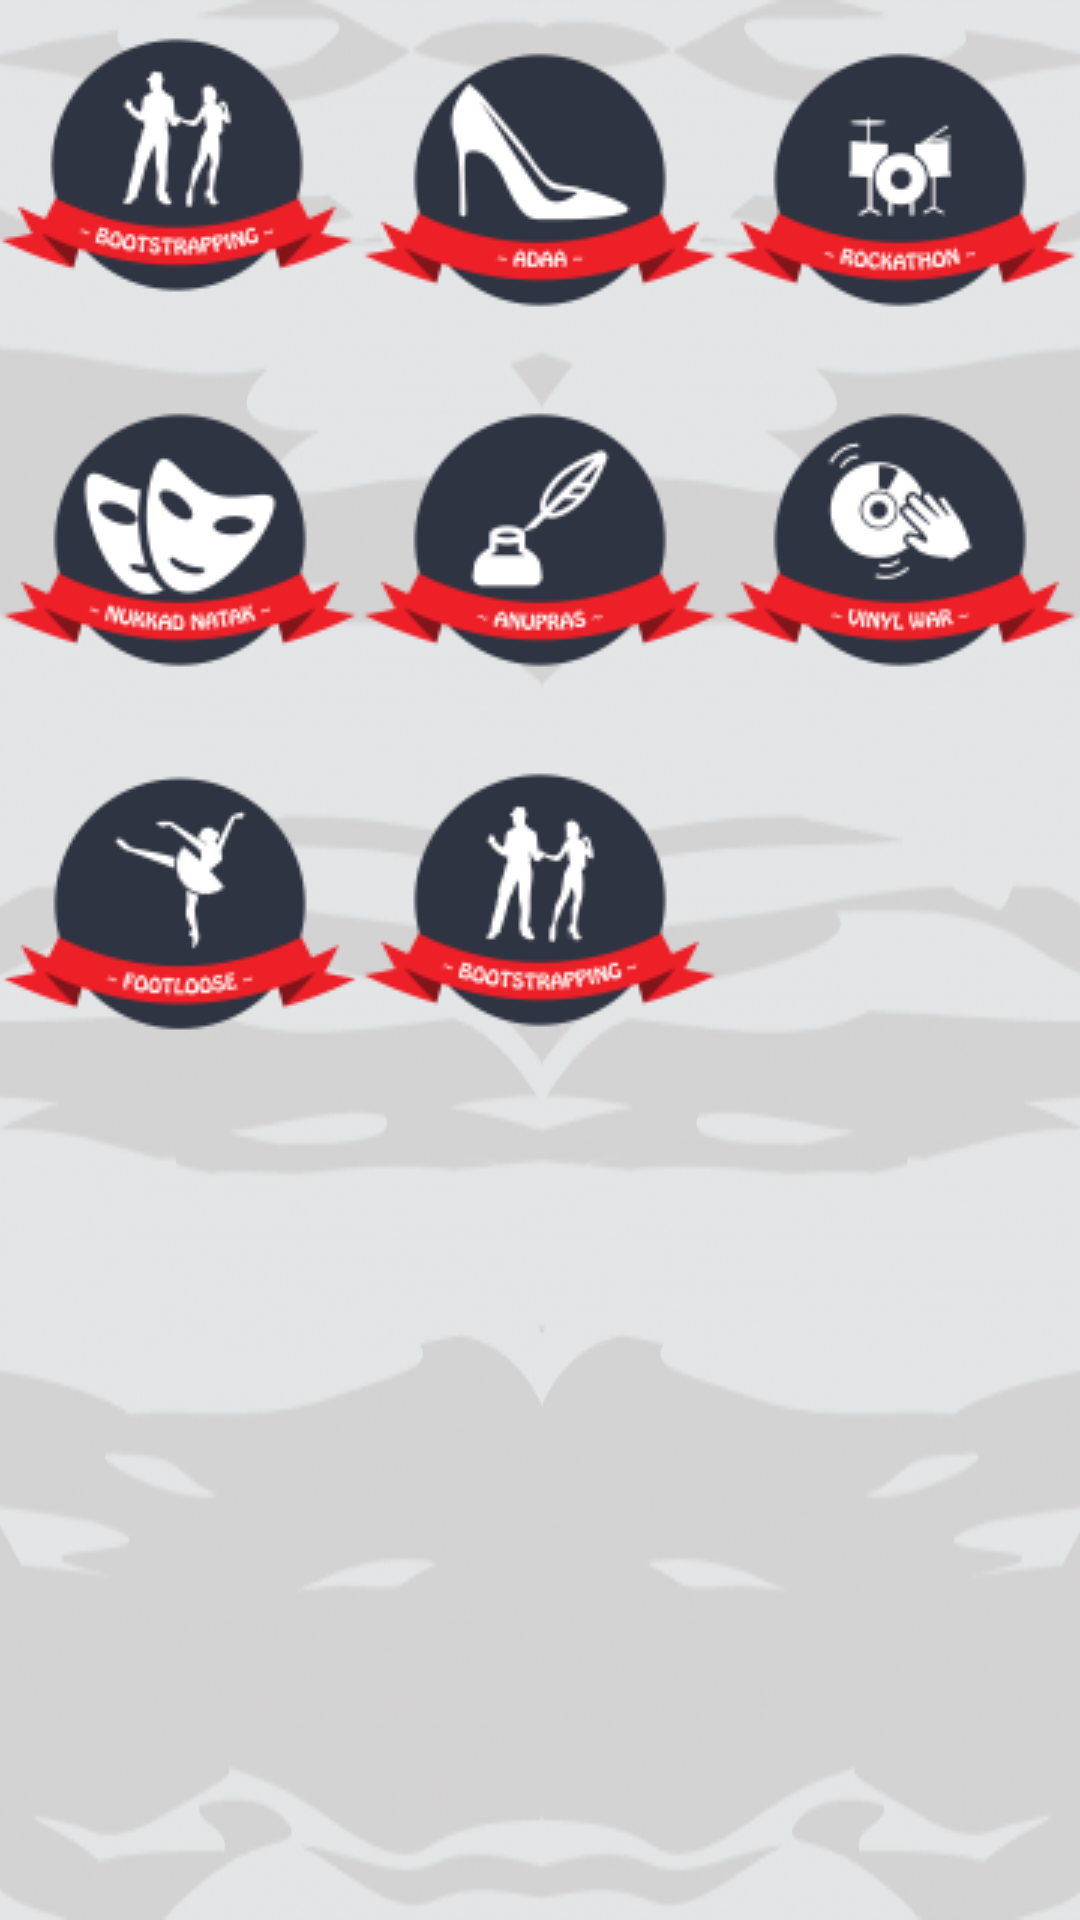

Layout XML and referenced resources for this Android screen:
<!-- AndroidManifest.xml: application theme AppTheme -->
<!-- res/layout/activity_endeavour.xml -->
<?xml version="1.0" encoding="utf-8"?>
<ScrollView xmlns:android="http://schemas.android.com/apk/res/android"

    xmlns:app="http://schemas.android.com/apk/res-auto"
    android:layout_width="fill_parent"
    android:layout_height="fill_parent"
    android:orientation="horizontal"
    android:background="@drawable/bg1"

    >



    <LinearLayout
        android:layout_width="match_parent"
        android:layout_height="wrap_content"
        android:orientation="vertical"
        >


        <ImageView
            android:layout_width="match_parent"
            android:layout_height="wrap_content"
            app:srcCompat="@drawable/logo"
            android:id="@+id/imageView2"


            />

        <LinearLayout
            android:layout_width="match_parent"
            android:layout_height="match_parent"
            android:orientation="horizontal">

            <ImageButton
                android:background="@null"
                android:adjustViewBounds="true"
                android:scaleType="fitXY"
                android:layout_weight="1"
                android:layout_width="fill_parent"
                android:layout_height="fill_parent"
                android:id="@+id/button2"
                android:src="@drawable/strap"
                 />

            <ImageButton
                android:background="@null"
                android:adjustViewBounds="true"
                android:scaleType="fitXY"
                android:layout_weight="1"
                android:layout_width="fill_parent"
                android:layout_height="fill_parent"
                android:id="@+id/button3"
                android:src="@drawable/aada"
              />

            <ImageButton
                android:background="@null"
                android:adjustViewBounds="true"
                android:scaleType="fitXY"
                android:layout_weight="1"
                android:layout_width="fill_parent"
                android:layout_height="fill_parent"
                android:id="@+id/button4"
                android:src="@drawable/rokathon"
                 />

        </LinearLayout>
        <LinearLayout
            android:layout_width="match_parent"
            android:layout_height="match_parent"
            android:orientation="horizontal">
            <ImageButton
                android:adjustViewBounds="true"
                android:scaleType="fitXY"
                android:layout_weight="1"
                android:layout_width="fill_parent"
                android:layout_height="fill_parent"
                android:id="@+id/button5"
                android:src="@drawable/nukkad"
                android:background="@null"
                 />
            <ImageButton
                android:adjustViewBounds="true"
                android:scaleType="fitXY"
                android:layout_weight="1"
                android:layout_width="fill_parent"
                android:layout_height="fill_parent"
                android:id="@+id/button6"
                android:src="@drawable/anupas"
                android:background="@null"
                />
            <ImageButton
                android:adjustViewBounds="true"
                android:scaleType="fitXY"
                android:layout_weight="1"
                android:layout_width="fill_parent"
                android:layout_height="fill_parent"
                android:id="@+id/button7"
                android:src="@drawable/vinyl"
                android:background="@null"
                />

        </LinearLayout>
        <LinearLayout
            android:layout_width="match_parent"
            android:layout_height="match_parent"
            android:orientation="horizontal">

            <ImageButton
                android:adjustViewBounds="true"
                android:scaleType="fitXY"
                android:layout_weight="1"
                android:layout_width="fill_parent"
                android:layout_height="fill_parent"
                android:id="@+id/button8"
                android:src="@drawable/footloose"
                android:background="@null"
                 />
            <ImageButton
                android:adjustViewBounds="true"
                android:scaleType="fitXY"
                android:layout_weight="1"
                android:layout_width="fill_parent"
                android:layout_height="fill_parent"
                android:id="@+id/button9"
                android:src="@drawable/boot"
                android:background="@null"
                />
            <ImageButton
                android:adjustViewBounds="true"
                android:scaleType="fitXY"
                android:layout_weight="1"
                android:layout_width="fill_parent"
                android:layout_height="fill_parent"
                android:background="@null"
                />

        </LinearLayout>
    </LinearLayout>

</ScrollView>
<!-- resources referenced by this layout -->
<resources>
  <!-- drawable aada: png bitmap (drawable, 5718 bytes) -->
  <!-- drawable anupas: png bitmap (drawable, 5478 bytes) -->
  <!-- drawable bg1: png bitmap (drawable, 567591 bytes) -->
  <!-- drawable boot: png bitmap (drawable, 6483 bytes) -->
  <!-- drawable footloose: png bitmap (drawable, 5846 bytes) -->
  <!-- drawable nukkad: png bitmap (drawable, 7125 bytes) -->
  <!-- drawable rokathon: png bitmap (drawable, 5514 bytes) -->
  <!-- drawable strap: png bitmap (drawable, 6585 bytes) -->
  <!-- drawable vinyl: png bitmap (drawable, 6673 bytes) -->
  <style name="AppTheme" parent="Theme.AppCompat.Light.DarkActionBar">
          
          <item name="colorPrimary">@color/colorPrimary</item>
          <item name="colorPrimaryDark">@color/colorPrimaryDark</item>
          <item name="colorAccent">@color/colorAccent</item>
      </style>
  <color name="colorPrimary">#51dc3b</color>
  <color name="colorPrimaryDark">#23ce07</color>
  <color name="colorAccent">#40b71c</color>
</resources>
